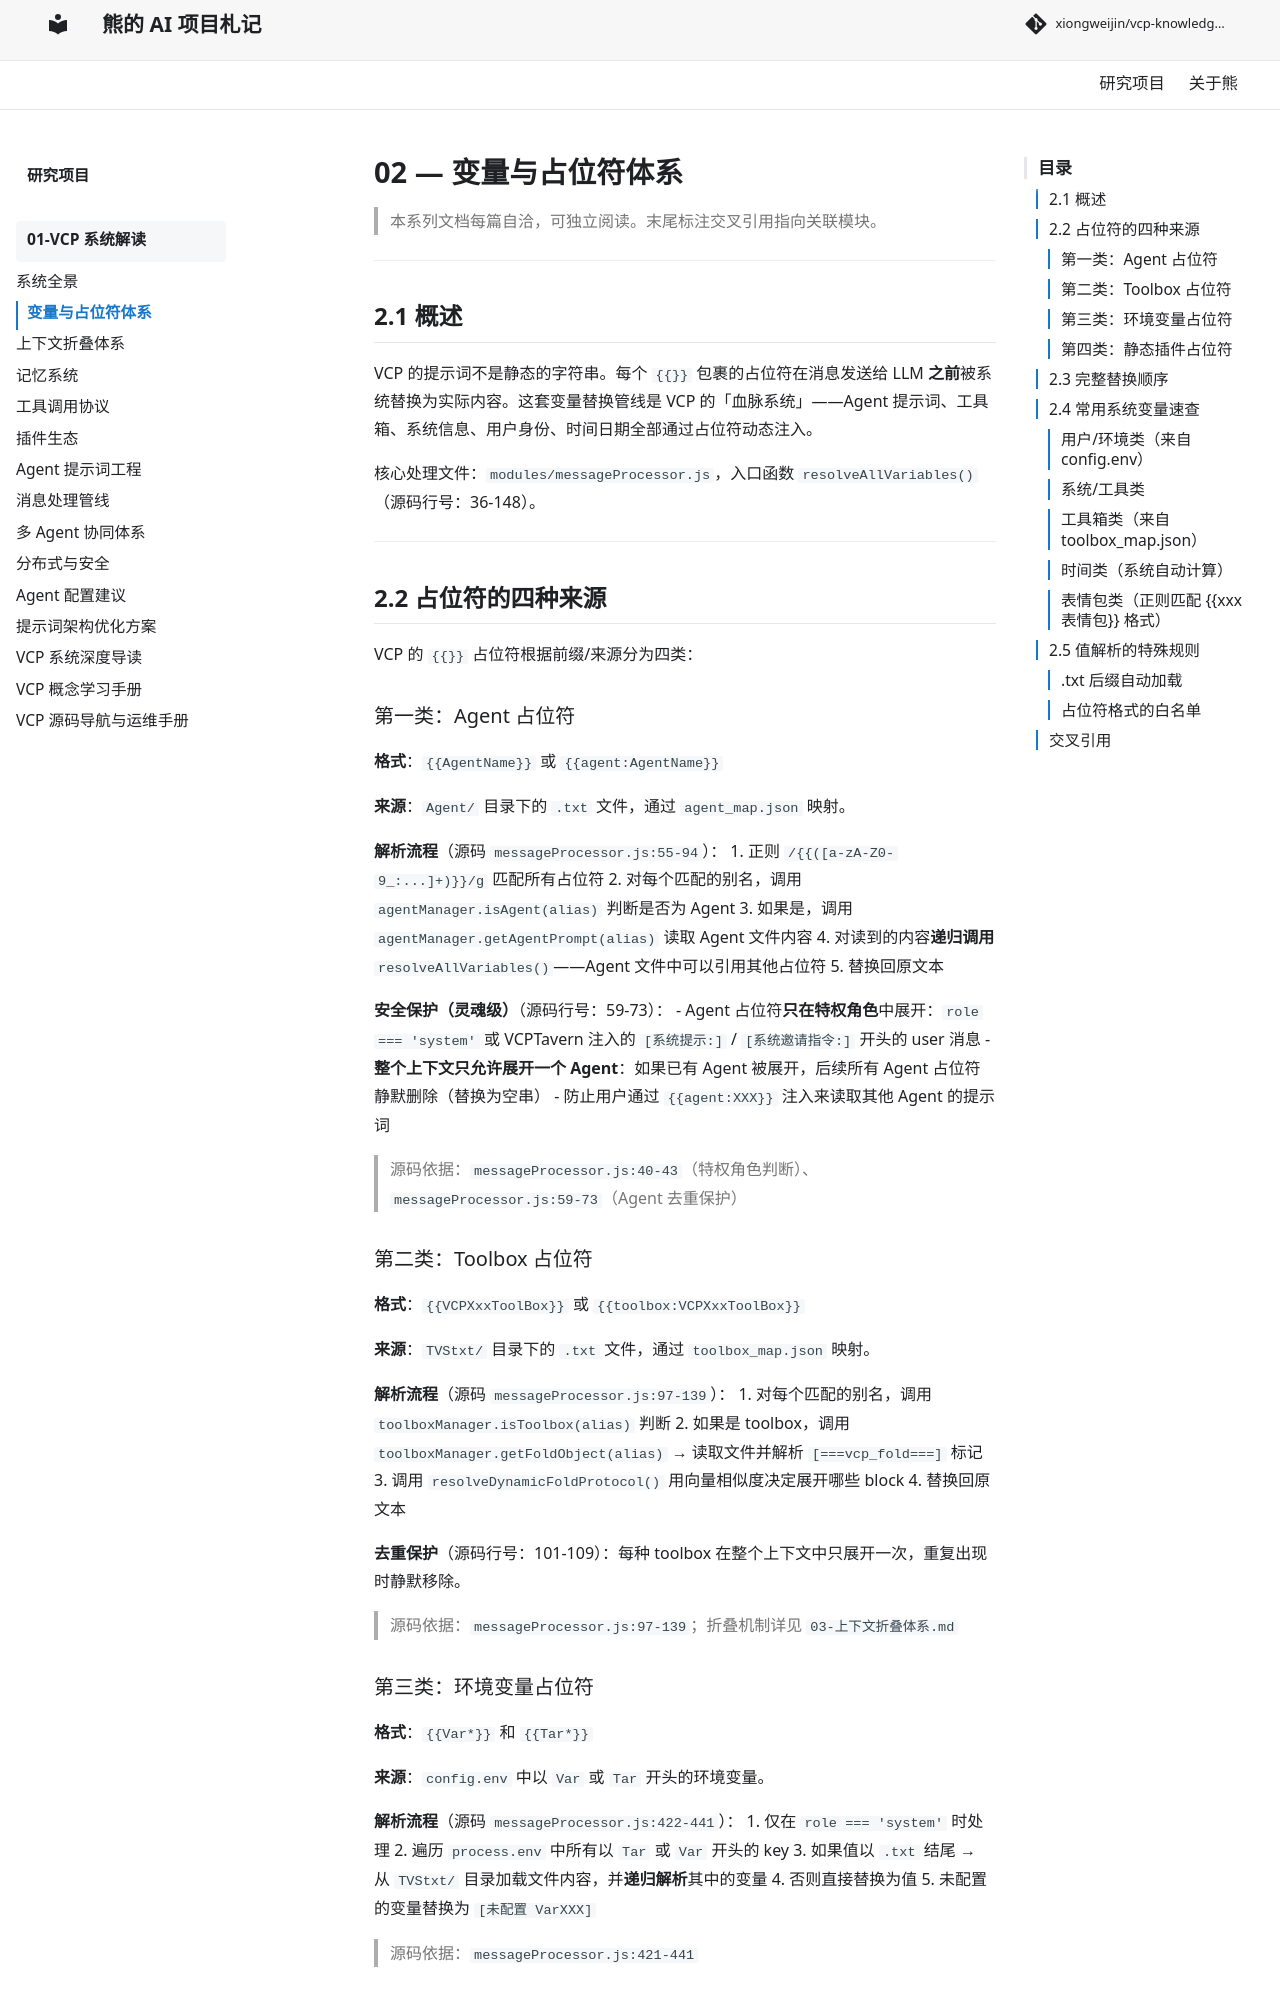

repository: xiongweijin/vcp-knowledge-site · page: vcp-system/02-placeholders/index.html · generator: mkdocs

# 02 — 变量与占位符体系

> 本系列文档每篇自洽，可独立阅读。末尾标注交叉引用指向关联模块。

---

## 2.1 概述

VCP 的提示词不是静态的字符串。每个 `{{}}` 包裹的占位符在消息发送给 LLM **之前**被系统替换为实际内容。这套变量替换管线是 VCP 的「血脉系统」——Agent 提示词、工具箱、系统信息、用户身份、时间日期全部通过占位符动态注入。

核心处理文件：`modules/messageProcessor.js`，入口函数 `resolveAllVariables()`（源码行号：36-148）。

---

## 2.2 占位符的四种来源

VCP 的 `{{}}` 占位符根据前缀/来源分为四类：

### 第一类：Agent 占位符

**格式**：`{{AgentName}}` 或 `{{agent:AgentName}}`

**来源**：`Agent/` 目录下的 `.txt` 文件，通过 `agent_map.json` 映射。

**解析流程**（源码 `messageProcessor.js:55-94`）：
1. 正则 `/{{([a-zA-Z0-9_:...]+)}}/g` 匹配所有占位符
2. 对每个匹配的别名，调用 `agentManager.isAgent(alias)` 判断是否为 Agent
3. 如果是，调用 `agentManager.getAgentPrompt(alias)` 读取 Agent 文件内容
4. 对读到的内容**递归调用** `resolveAllVariables()`——Agent 文件中可以引用其他占位符
5. 替换回原文本

**安全保护（灵魂级）**（源码行号：59-73）：
- Agent 占位符**只在特权角色**中展开：`role === 'system'` 或 VCPTavern 注入的 `[系统提示:]` / `[系统邀请指令:]` 开头的 user 消息
- **整个上下文只允许展开一个 Agent**：如果已有 Agent 被展开，后续所有 Agent 占位符静默删除（替换为空串）
- 防止用户通过 `{{agent:XXX}}` 注入来读取其他 Agent 的提示词

> 源码依据：`messageProcessor.js:40-43`（特权角色判断）、`messageProcessor.js:59-73`（Agent 去重保护）

### 第二类：Toolbox 占位符

**格式**：`{{VCPXxxToolBox}}` 或 `{{toolbox:VCPXxxToolBox}}`

**来源**：`TVStxt/` 目录下的 `.txt` 文件，通过 `toolbox_map.json` 映射。

**解析流程**（源码 `messageProcessor.js:97-139`）：
1. 对每个匹配的别名，调用 `toolboxManager.isToolbox(alias)` 判断
2. 如果是 toolbox，调用 `toolboxManager.getFoldObject(alias)` → 读取文件并解析 `[===vcp_fold===]` 标记
3. 调用 `resolveDynamicFoldProtocol()` 用向量相似度决定展开哪些 block
4. 替换回原文本

**去重保护**（源码行号：101-109）：每种 toolbox 在整个上下文中只展开一次，重复出现时静默移除。

> 源码依据：`messageProcessor.js:97-139`；折叠机制详见 `03-上下文折叠体系.md`

### 第三类：环境变量占位符

**格式**：`{{Var*}}` 和 `{{Tar*}}`

**来源**：`config.env` 中以 `Var` 或 `Tar` 开头的环境变量。

**解析流程**（源码 `messageProcessor.js:422-441`）：
1. 仅在 `role === 'system'` 时处理
2. 遍历 `process.env` 中所有以 `Tar` 或 `Var` 开头的 key
3. 如果值以 `.txt` 结尾 → 从 `TVStxt/` 目录加载文件内容，并**递归解析**其中的变量
4. 否则直接替换为值
5. 未配置的变量替换为 `[未配置 VarXXX]`

> 源码依据：`messageProcessor.js:421-441`
